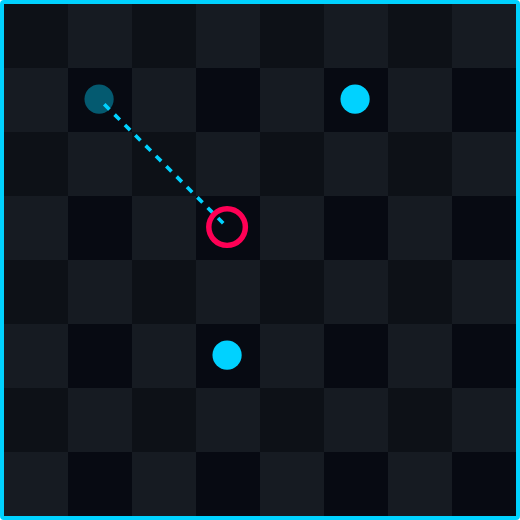
t = 0.00 s
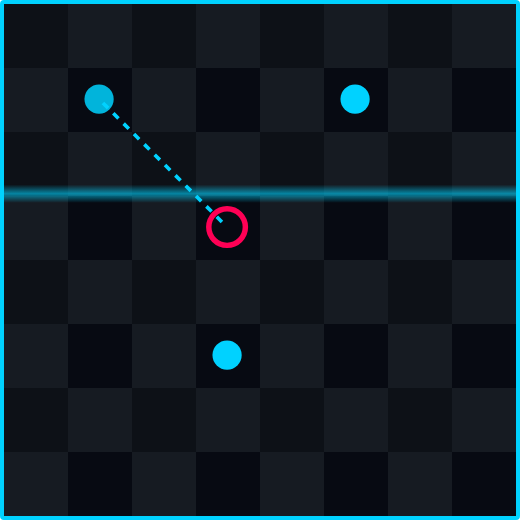
t = 0.75 s
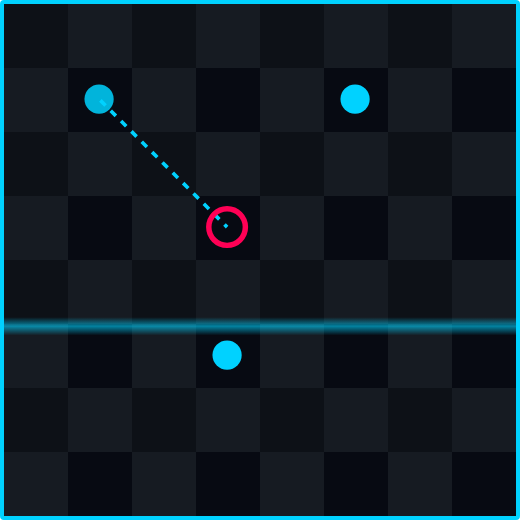
t = 1.25 s
t = 2.00 s: frame unchanged from t = 0.00 s, image omitted
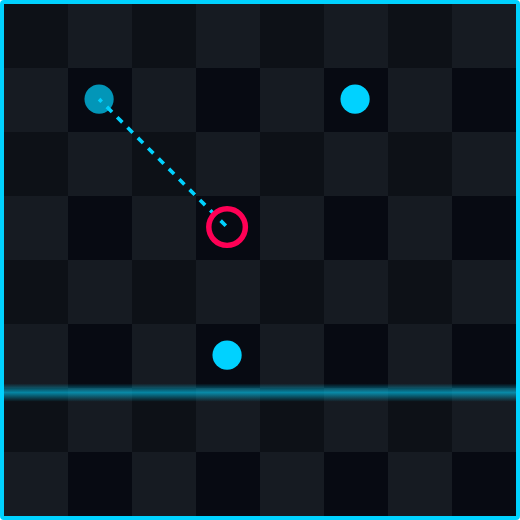
t = 2.50 s
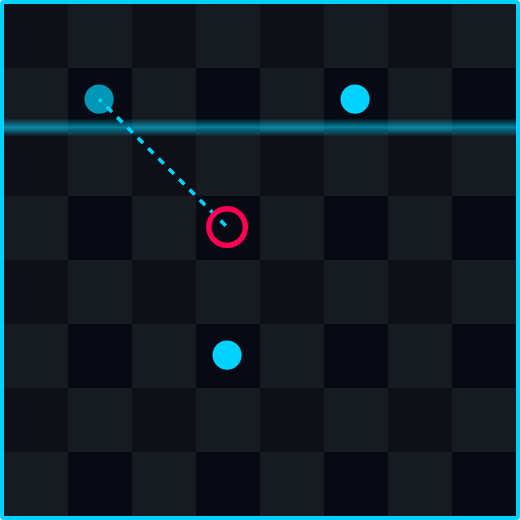
t = 3.50 s

The animated SVG that drew these frames (rendered in a browser with its animation timeline set to each time). Animation: 3 SMIL elements (animate=3); one cycle of 4.00 s, repeats indefinitely.

<svg xmlns="http://w3.org" width="280" height="280" viewBox="0 0 280 280" style="background:#070a12; border: 4px solid #00d2ff; border-radius: 4px;">
  <defs>
    <pattern id="grid" width="70" height="70" patternUnits="userSpaceOnUse">
      <rect width="35" height="35" fill="#0d1117"/>
      <rect x="35" width="35" height="35" fill="#161b22"/>
      <rect y="35" width="35" height="35" fill="#161b22"/>
      <rect x="35" y="35" height="35" fill="#0d1117"/>
    </pattern>
    <linearGradient id="laser" x1="0%" y1="0%" x2="0%" y2="100%">
      <stop offset="0%" stop-color="#00d2ff" stop-opacity="0"/>
      <stop offset="50%" stop-color="#00d2ff" stop-opacity="0.6"/>
      <stop offset="100%" stop-color="#00d2ff" stop-opacity="0"/>
    </linearGradient>
  </defs>
  <rect width="280" height="280" fill="url(#grid)" />
  <rect width="280" height="10" fill="url(#laser)">
    <animate attributeName="y" values="-10;280;-10" dur="4s" repeatCount="indefinite"/>
  </rect>
  <circle cx="52" cy="52" r="8" fill="#00d2ff">
    <animate attributeName="opacity" values="0.4;1;0.4" dur="2s" repeatCount="indefinite"/>
  </circle>
  <line x1="52" y1="52" x2="122" y2="122" stroke="#00d2ff" stroke-width="2" stroke-dasharray="4">
    <animate attributeName="stroke-dashoffset" values="20;0" dur="1s" repeatCount="indefinite"/>
  </line>
  <circle cx="122" cy="122" r="10" fill="none" stroke="#ff0055" stroke-width="3"/>
  <circle cx="192" cy="52" r="8" fill="#00d2ff" />
  <circle cx="122" cy="192" r="8" fill="#00d2ff" />
</svg>
